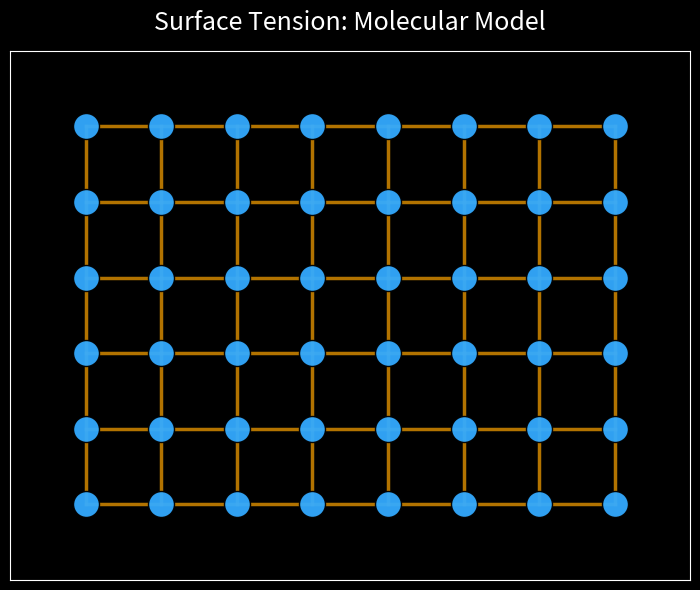

Reproduce this figure in Python.
import numpy as np
import matplotlib.pyplot as plt
from matplotlib.animation import FuncAnimation

# --- Parameters ---
rows = 6
cols = 8
d = 1.0         # Distance between particles
Lx = (cols - 1) * d + 2
Ly = (rows - 1) * d + 2
r = 0.18        # Particle radius

# --- Generate grid of particles ---
def grid_positions(rows, cols, d, margin=1.0):
    x = np.linspace(margin, Lx - margin, cols)
    y = np.linspace(margin, Ly - margin, rows)
    X, Y = np.meshgrid(x, y)
    pos = np.vstack([X.ravel(), Y.ravel()]).T
    return pos

positions = grid_positions(rows, cols, d)

# --- Find neighbors for "springs" (bonds) ---
def neighbor_pairs(rows, cols):
    pairs = []
    for i in range(rows):
        for j in range(cols):
            idx = i * cols + j
            # Right neighbor
            if j < cols - 1:
                pairs.append((idx, idx + 1))
            # Down neighbor
            if i < rows - 1:
                pairs.append((idx, idx + cols))
    return pairs

bonds = neighbor_pairs(rows, cols)

# --- Figure setup ---
plt.style.use('dark_background')
fig, ax = plt.subplots(figsize=(8, 6))
ax.set_xlim(0, Lx)
ax.set_ylim(0, Ly)
ax.set_aspect('equal')
ax.set_xticks([])
ax.set_yticks([])
title = ax.set_title("Surface Tension: Molecular Model", color='white', fontsize=18, pad=15)

# --- Scatter plot for particles ---
sc = ax.scatter(positions[:, 0], positions[:, 1], s=350, c='#33aaff', edgecolors='black', zorder=10, alpha=0.95)

# --- Draw bonds as lines ---
lines = []
for i, j in bonds:
    line, = ax.plot([positions[i, 0], positions[j, 0]], [positions[i, 1], positions[j, 1]],
                    color='orange', lw=2.5, alpha=0.7, zorder=5)
    lines.append(line)

# --- Animation: stretch the top row (surface) ---
def update(frame):
    stretch = 0.0 + 0.7 * np.sin(frame * 0.07)
    new_pos = positions.copy()
    # Only move the top row (surface)
    top_idx = np.arange((rows - 1) * cols, rows * cols)
    new_pos[top_idx, 0] += stretch * (np.linspace(-1, 1, cols))
    # Update scatter
    sc.set_offsets(new_pos)
    # Update bonds
    for k, (i, j) in enumerate(bonds):
        xi, yi = new_pos[i]
        xj, yj = new_pos[j]
        lines[k].set_data([xi, xj], [yi, yj])
        # Highlight surface bonds
        if i in top_idx and j in top_idx:
            lines[k].set_color('yellow')
            lines[k].set_alpha(1.0)
            lines[k].set_linewidth(4)
        else:
            lines[k].set_color('orange')
            lines[k].set_alpha(0.7)
            lines[k].set_linewidth(2.5)
    # Title
    title.set_text("Surface Tension: Fewer bonds at the surface")
    return [sc, *lines, title]

ani = FuncAnimation(fig, update, frames=120, interval=60, blit=False)
plt.tight_layout()
plt.show()

# --- Scientific background ---
# This animation models surface tension at the molecular level.
# Inside the liquid, each molecule is surrounded by neighbors and experiences many attractive "bonds" (orange springs).
# At the surface, molecules have fewer neighbors, so fewer bonds pull them inward.
# When the surface is stretched, the top row molecules move apart, and you can see the reduced number of bonds at the surface (highlighted in yellow).
# This imbalance of forces at the surface is the microscopic origin of surface tension.
